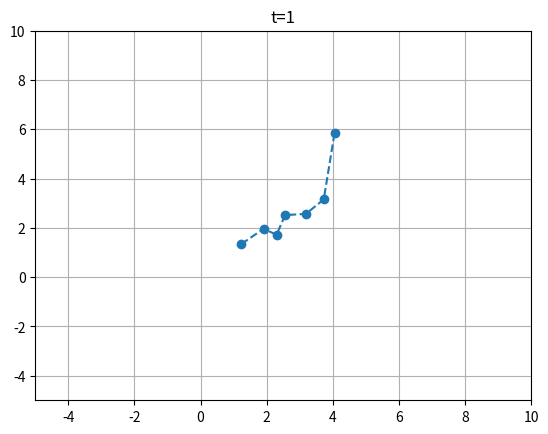

Here is the Python script that generated this plot: (Note: this script raises an exception after producing the figure.)
import random

from functools import cached_property

import matplotlib.pyplot as plt
import numpy as np

class Membrane:

    def __init__(self, x, y):
        self.x_raw = x
        self.y_raw = y

    @property
    def zipped(self):
        return np.array(list(zip(self.x_raw, self.y_raw)), dtype=[('x', float), ('y', float)])


    @property
    def x(self):
        return self.zipped['x']

    @property
    def y(self):
        return self.zipped['y']


    def update_positions(self, new_x, new_y):
        # This is a little awkward -- I think in practice we might use actual getter
        # and setter methods here, which would enable us to cache the properties properly
        # rather than dynamically calculating them each time by zipping x and y
        self.x_raw = new_x
        self.y_raw = new_y


class IBSolver:

    def __init__(self, membrane: Membrane):
        self.membrane = membrane
        self.t = 0


    def step_position(self, x, y):
        return x + np.random.uniform(0, 0.5, x.shape)*(-1)**self.t, y + np.random.uniform(0, 0.5, y.shape)*(-1)**self.t


    def update_membrane_position(self):
        # This might be more appropriate as a method belonging to the Membrane class
        # The Membrane constructor might instead take a position_fn parameter which
        # is called on each time step rather than being called by the IBSolver
        new_x, new_y = self.step_position(
            self.membrane.x,
            self.membrane.y
        )
        self.membrane.update_positions(new_x, new_y)
        self.t += 1


    def plot(self):
        fig, ax = plt.subplots()
        ax.plot(self.membrane.x, self.membrane.y, '--o')
        ax.set_xlim(-5, 10)
        ax.set_ylim(-5, 10)
        ax.grid()
        ax.set_title(f"t={self.t}")
        fig.savefig(f"Plots/{self.t:03}.png")


if __name__ == '__main__':
    m = Membrane(
        [1, 1.5, 2, 2.5, 3, 3.5, 4],
        [1, 1.5, 1.5, 2.5, 2.5, 3, 5.5]
    )
    s = IBSolver(m)

    for i in range(200):
        s.update_membrane_position()
        s.plot()
